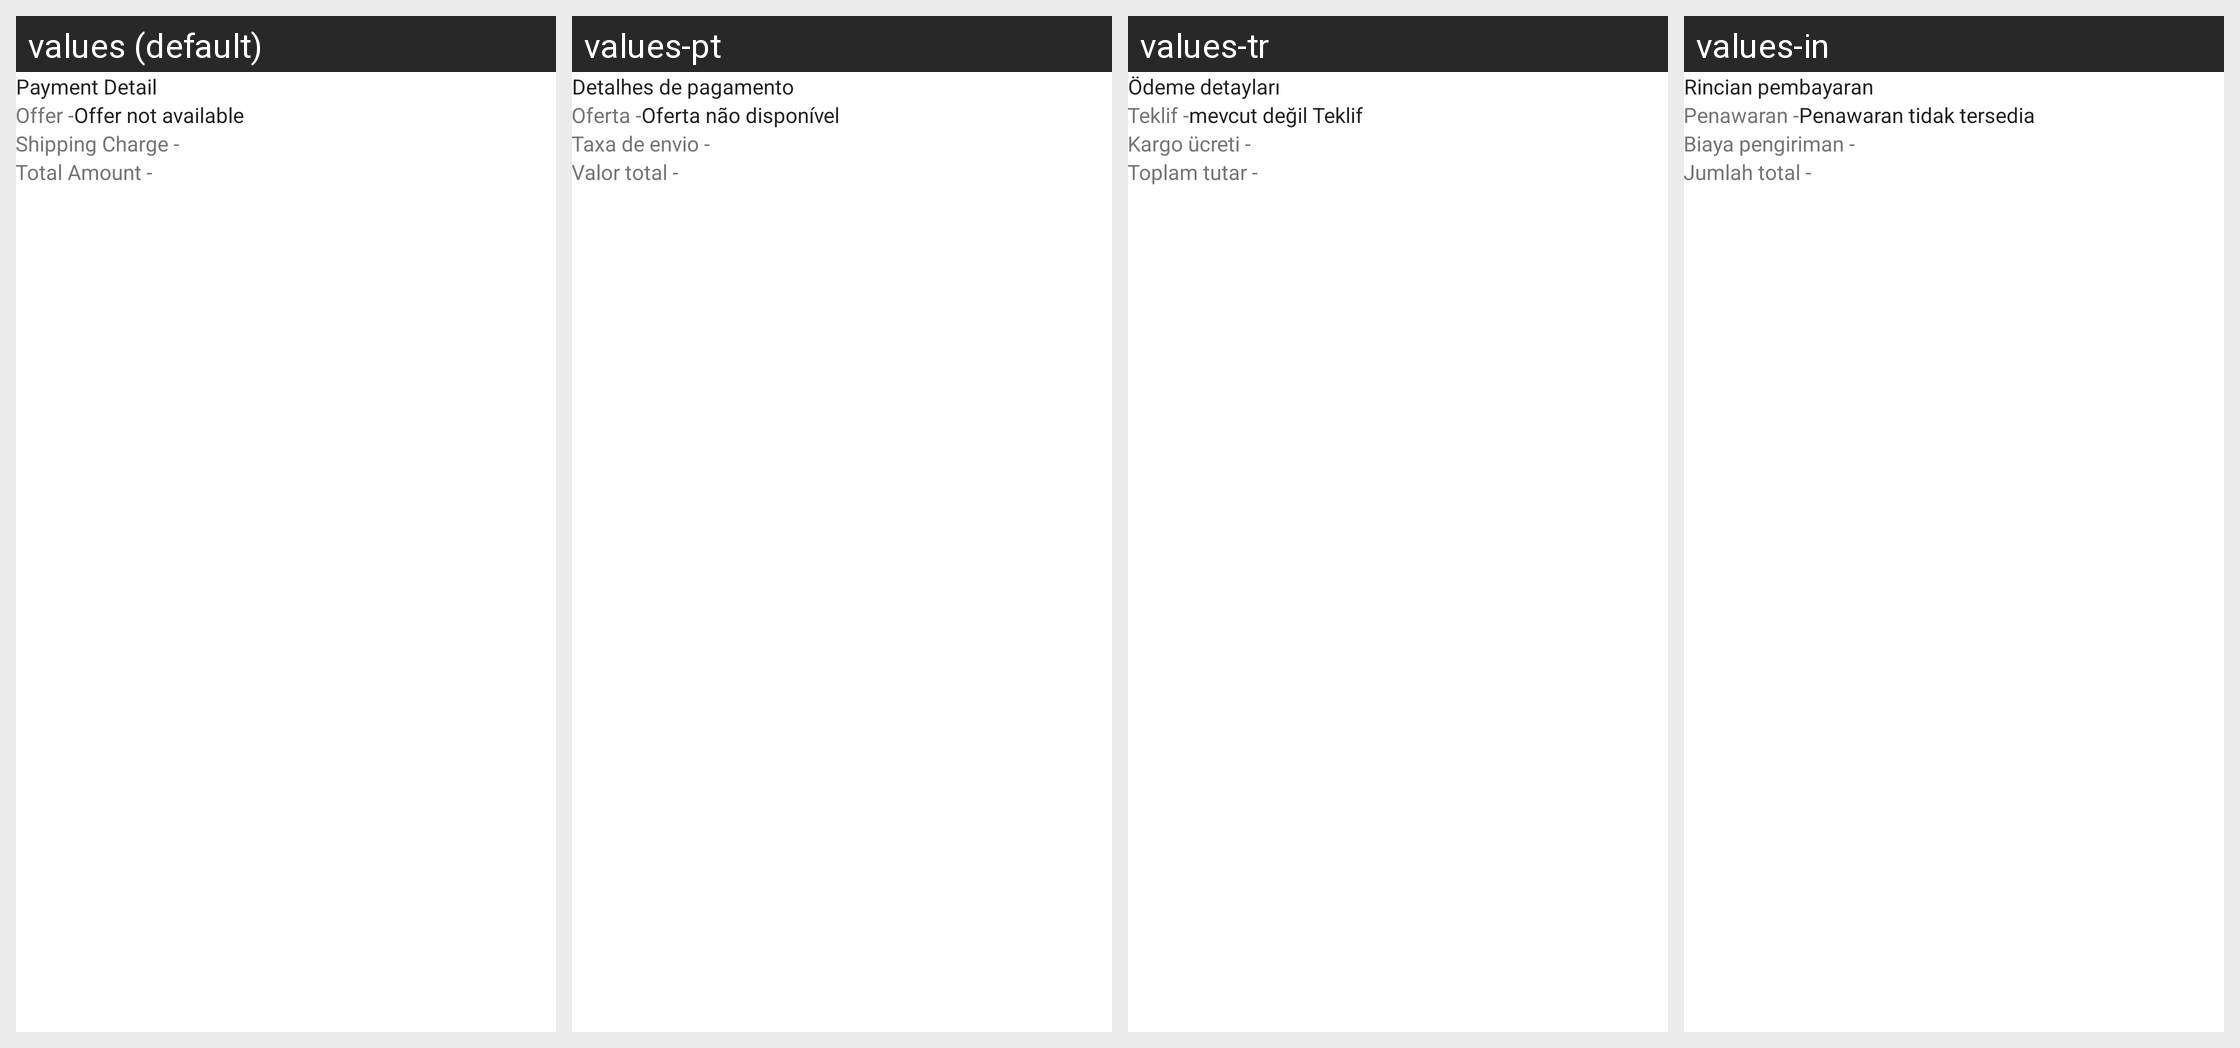

For this localized Android screen grid, give each drawn string resource with its value in every locale shown.
Android screen res/layout/layout_paymentdetail.xml rendered under 4 locales, left to right: values (default), values-pt, values-tr, values-in. Device: Nexus 5 (rendered at 1080×1920; each locale shown at half size, 540×960, under a caption strip naming it); theme AppTheme.
Other locales in the repository, not shown: values-af, values-ar, values-de, values-es, values-fr, values-hi, values-vi.
Strings drawn on this screen, with the default value and each locale's value (text and hints the layout hard-codes, and strings that could not be matched under every locale, appear in the picture but are not listed):

lbl_payment_details
  values: Payment Detail
  values-pt: Detalhes de pagamento
  values-tr: Ödeme detayları
  values-in: Rincian pembayaran

lbl_offer
  values: Offer -
  values-pt: Oferta -
  values-tr: Teklif -
  values-in: Penawaran -

lbl_offer_not_available
  values: Offer not available
  values-pt: Oferta não disponível
  values-tr: mevcut değil Teklif
  values-in: Penawaran tidak tersedia

lbl_shipping_charge
  values: Shipping Charge -
  values-pt: Taxa de envio -
  values-tr: Kargo ücreti -
  values-in: Biaya pengiriman -

lbl_total_amount
  values: Total Amount -
  values-pt: Valor total -
  values-tr: Toplam tutar -
  values-in: Jumlah total -
